pico-8 play session: no input (idle)

[t = 1 s] idle ~1s (no d-pad/buttons)
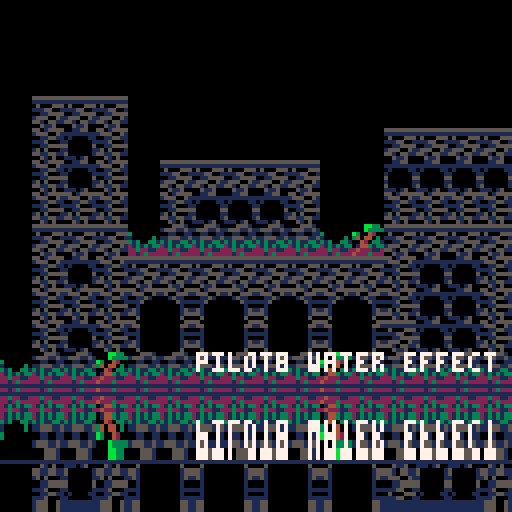
[t = 2 s] idle ~2s (no d-pad/buttons)
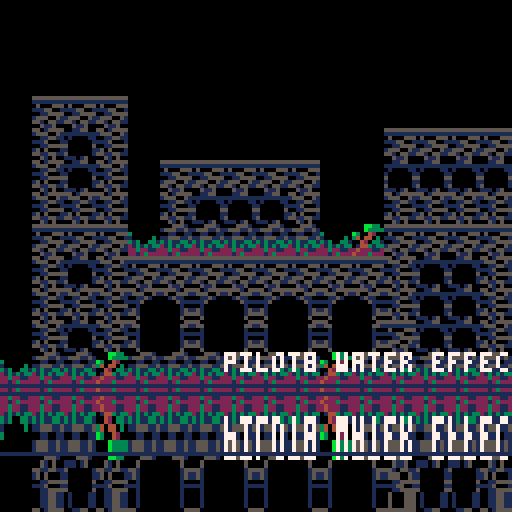
[t = 4 s] idle ~4s (no d-pad/buttons)
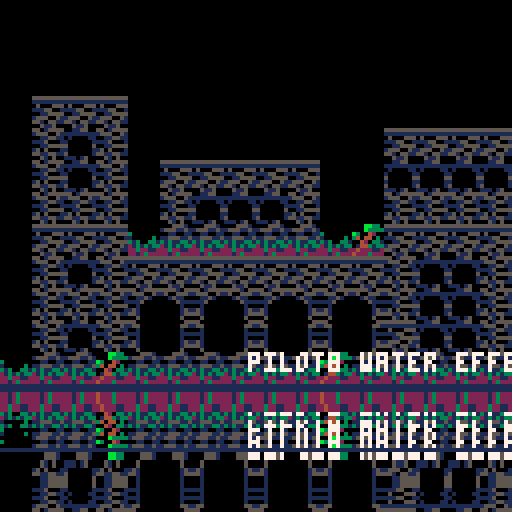
[t = 6 s] idle ~6s (no d-pad/buttons)
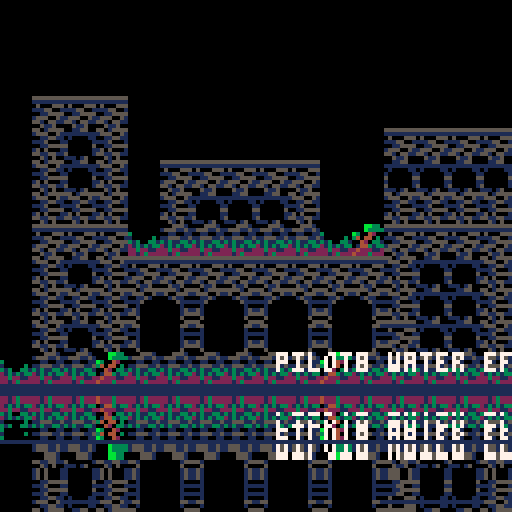

pico-8 cartridge
version 36
__lua__
-- water reflection demo
-- (from the pilot8 game)
--
-- bruno oliveira
-- twitter.com/btco_code


-- pre-generated pseudorandom
-- numbers
local g_rnd=nil
-- global clock, increments 1
-- per frame
local g_clk=0

function _init()
 init_rnd()
end

-- pre-generates pseudorandom
-- numbers for water effect.
function init_rnd()
 g_rnd={}
 for i=1,64 do
  add(g_rnd,flr(rnd(32)))
 end
end

function _update()
 -- clock advances by 1 each
 -- frame
 g_clk+=1
end

-- renders water effect.
-- water_y: y coordinate of
-- water level.
function render_water(water_y)
 -- start at the water line
 -- and copy rows from above
 -- to the rows below to create
 -- the reflection

 -- addr_w is the address we
 -- are writing to.
 local addr_w=0x6000+64*water_y
 -- addr_r is the address we are
 -- reading from.
 local addr_r=addr_w
 -- ripple color (duplicated
 -- because each byte is 2
 -- pixels).
 local rip_c=0x11
 -- draw the horizon.
 memset(addr_w,rip_c,64)
 -- start at the water level
 -- and go down row by row.
 for y=water_y+1,127 do
  -- write address advances by
  -- one row every iteration.
  addr_w+=64
  -- read address goes back
  -- one row every 2 iterations
  -- so that the reflection is
  -- "stretched".
  addr_r-=(y%2)*64
  -- get a pseudo random number
  -- from our pre-generated
  -- array.
  local offset=1+(flr(g_clk/4)+y)%#g_rnd
  local prand=g_rnd[offset]
  -- sometimes draw a reflection,
  -- sometimes draw a ripple.
  -- why band(prand,30)?
  -- no idea. trial and error.
  if 0~=band(prand,30) then
   -- copy the row from above
   -- water into this row
   memcpy(addr_w,addr_r+prand%2*64,64)
  else
   -- draw a fixed-color ripple
   memset(addr_w,rip_c,64)
  end
 end
end

function _draw()
 cls(0)
 -- draw something from the map
 -- so we have something
 -- interesting to reflect.
 map(0,0)
 print("pilot8 water effect",
   band(g_clk,127),88,7)
 -- render the water effect
 -- with the water level at
 -- y=96.
 render_water(96)
end
__gfx__
00000000000000000000000000000000550155555555555500115500000000000000000000000000000000000000000000000000000000000000000000000000
00000000000000000000000000000000155500511111111111111111000000000000000000000000000000000000000000000000000000000000000000000000
00000000000000000000000000000000001155110500055501000011000000000000000000000000000000000000000000000000000000000000000000000000
00000000000000000000000000000000111500011115500110000001000000000000000000000000000000000000000000000000000000000000000000000000
00000000000000000000000000000000001155550011555550000005000000000000000000000000000000000000000000000000000000000000000000000000
00000000000000000000000000000000150500011555005110000001000000000000000000000000000000000000000000000000000000000000000000000000
00000000000000000000000000000000551155115510551150000001000000000000000000000000000000000000000000000000000000000000000000000000
00000000000000000000000000000000005105000051150011101500000000000000000000000000000000000000000000000000000000000000000000000000
000000000000000000000000000000000000000000000000000000000000000000000000000bb330000000000000000000000000000000000000000000000000
000000000000000000000000000000000000000000000000000000000000000000000000000b3333000000000000000000000000000000000000000000000000
000000000000000000000000000000000000000000000000000000000000000000000000b3004200000000000000000030000000000000000000000000000000
00000000000000000000000000000000000000000000000000000000000000000000000034044030000000000000000010000030000000000000000000000000
00000000000000000000000000000000000000000000000000000000000000000000000000420331000000000000000031300331000000000000000000000000
00000000000000000000000000000000000000000000000000000000000000000000000001443133000000000000000021313133000000000000000000000000
00000000000000000000000000000000000000000000000000000000000000000000000024222112000000000000000022322112000000000000000000000000
00000000000000000000000000000000000000000000000000000000000000000000000042223222000000000000000022123222000000000000000000000000
00055510550155555555105555000000000000550000000000000000000000000000000000000000000000000000000000000000000000000000000000000000
15551151155500511500555115500000000005510000000000000000000000000000000000000000000000000000000000000000000000000000000000000000
00110011001151000015110000100000000001000000000000000000000000000000000000000000000000000000000000000000000000000000000000000000
11555115111500000000511111100000000001110000000000000000000000000000000000000000000000000000000000000000000000000000000000000000
31311331001000000000010000100000000001000000000000000000000000000000000000000000000000000000000000000000000000000000000000000000
21313133151000000000015115100000000001510000000000000000000000000000000000000000000000000000000000000000000000000000000000000000
22322112551000000000015555100000000001550000000000000000000000000000000000000000000000000000000000000000000000000000000000000000
22123222005000000000050000500000000005000000000000000000000000000000000000000000000000000000000000000000000000000000000000000000
__map__
0000000000000000000000000000000000000000000000000000000000000000000000000000000000000000000000000000000000000000000000000000000000000000000000000000000000000000000000000000000000000000000000000000000000000000000000000000000000000000000000000000000000000000
0000000000000000000000000000000000000000000000000000000000000000000000000000000000000000000000000000000000000000000000000000000000000000000000000000000000000000000000000000000000000000000000000000000000000000000000000000000000000000000000000000000000000000
0000000000000000000000000000000000000000000000000000000000000000000000000000000000000000000000000000000000000000000000000000000000000000000000000000000000000000000000000000000000000000000000000000000000000000000000000000000000000000000000000000000000000000
0005050500000000000000000000000000000000000000000000000000000000000000000000000000000000000000000000000000000000000000000000000000000000000000000000000000000000000000000000000000000000000000000000000000000000000000000000000000000000000000000000000000000000
0004060400000000000000000505050500000000000000000000000000000000000000000000000000000000000000000000000000000000000000000000000000000000000000000000000000000000000000000000000000000000000000000000000000000000000000000000000000000000000000000000000000000000
0004060400050505050500000606060600000000000000000000000000000000000000000000000000000000000000000000000000000000000000000000000000000000000000000000000000000000000000000000000000000000000000000000000000000000000000000000000000000000000000000000000000000000
0004040400040606060400000404040400000000000000000000000000000000000000000000000000000000000000000000000000000000000000000000000000000000000000000000000000000000000000000000000000000000000000000000000000000000000000000000000000000000000000000000000000000000
000505051c20202020201c190505050500000000000000000000000000000000000000000000000000000000000000000000000000000000000000000000000000000000000000000000000000000000000000000000000000000000000000000000000000000000000000000000000000000000000000000000000000000000
0004060405050505050505050406060400000000000000000000000000000000000000000000000000000000000000000000000000000000000000000000000000000000000000000000000000000000000000000000000000000000000000000000000000000000000000000000000000000000000000000000000000000000
0004040421222122212221220406060400000000000000000000000000000000000000000000000000000000000000000000000000000000000000000000000000000000000000000000000000000000000000000000000000000000000000000000000000000000000000000000000000000000000000000000000000000000
0004060423242324232423240506060400000000000000000000000000000000000000000000000000000000000000000000000000000000000000000000000000000000000000000000000000000000000000000000000000000000000000000000000000000000000000000000000000000000000000000000000000000000
1c20201920202020202019202020202000000000000000000000000000000000000000000000000000000000000000000000000000000000000000000000000000000000000000000000000000000000000000000000000000000000000000000000000000000000000000000000000000000000000000000000000000000000
0000000000000000000000000000000000000000000000000000000000000000000000000000000000000000000000000000000000000000000000000000000000000000000000000000000000000000000000000000000000000000000000000000000000000000000000000000000000000000000000150000000000000000
